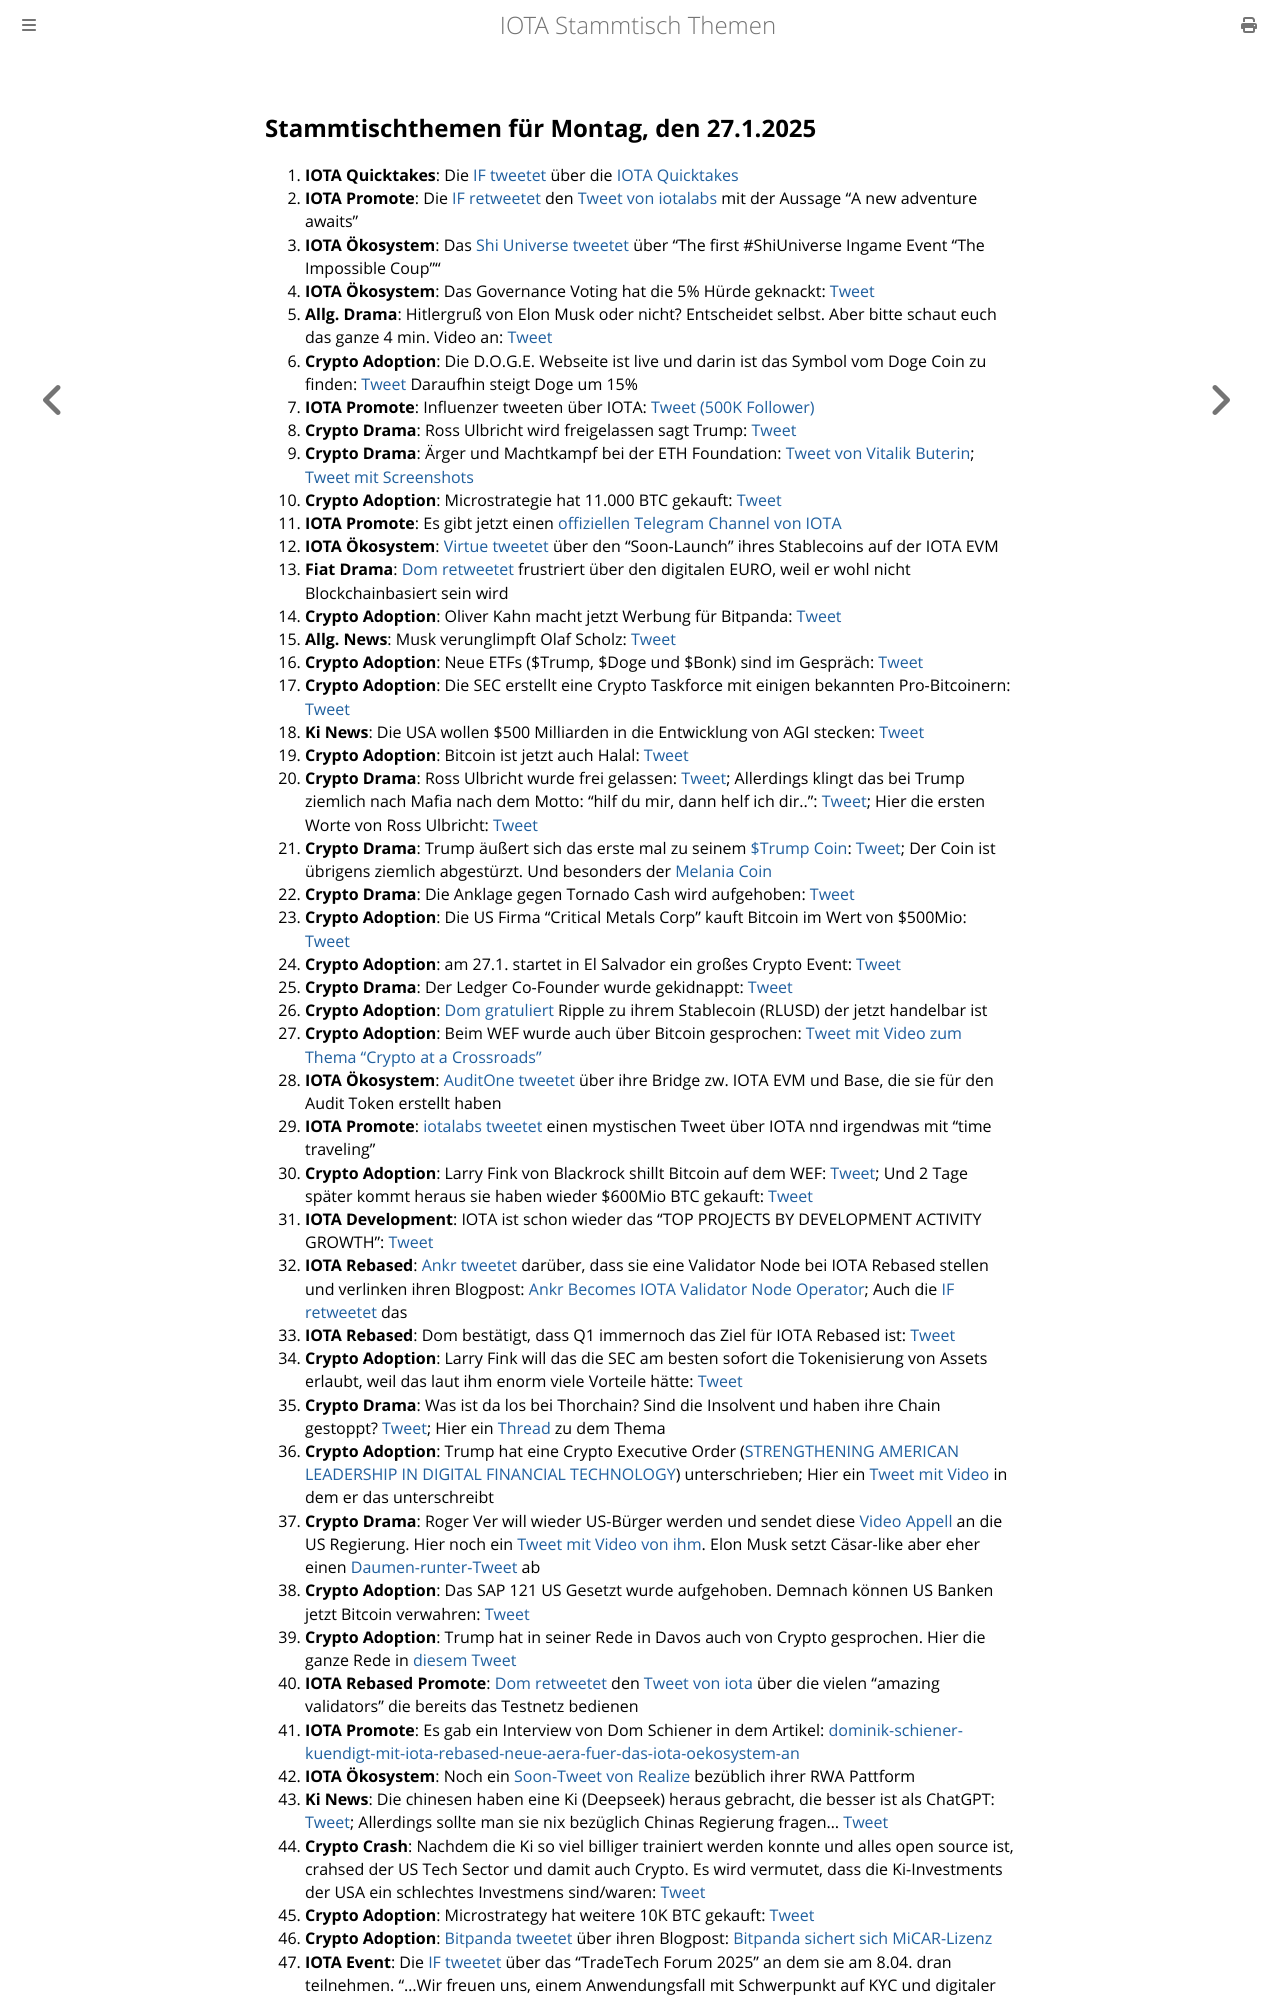

repository: iota-community/community-events · page: stammtisch/2025-01-27/index.html · generator: mdbook

## Stammtischthemen für Montag, den 27.1.2025

1. **IOTA Quicktakes**: Die [IF tweetet](https://x.com/iota/status/1881643072733257850) über die [IOTA Quicktakes](https://x.com/iota/status/1881643072733257850)
2. **IOTA Promote**: Die [IF retweetet](https://x.com/iota/status/1881612804702228571) den [Tweet von iotalabs](https://x.com/iotalabs_/status/1881356039561322984) mit der Aussage "A new adventure awaits"
3. **IOTA Ökosystem**: Das [Shi Universe tweetet](https://x.com/Shiuniverse/status/1881615487408193573) über "The first #ShiUniverse Ingame Event "The Impossible Coup""
4. **IOTA Ökosystem**: Das Governance Voting hat die 5% Hürde geknackt: [Tweet](https://x.com/Dr_Electron/status/1881507297337417955)
5. **Allg. Drama**: Hitlergruß von Elon Musk oder nicht? Entscheidet selbst. Aber bitte schaut euch das ganze 4 min. Video an: [Tweet](https://x.com/cb_doge/status/1881432866376368511)
6. **Crypto Adoption**: Die D.O.G.E. Webseite ist live und darin ist das Symbol vom Doge Coin zu finden: [Tweet](https://x.com/FurkanCCTV/status/1881665986392387981) Daraufhin steigt Doge um 15%
7. **IOTA Promote**: Influenzer tweeten über IOTA: [Tweet (500K Follower)](https://x.com/AltCryptoGems/status/1881664728751321190)
8. **Crypto Drama**: Ross Ulbricht wird freigelassen sagt Trump: [Tweet](https://x.com/MLiamMcCollum/status/1881534687174410282)
9. **Crypto Drama**: Ärger und Machtkampf bei der ETH Foundation: [Tweet von Vitalik Buterin](https://x.com/VitalikButerin/status/1881680518934384676); [Tweet mit Screenshots](https://x.com/bitcoinfool/status/1881727869795393901)
10. **Crypto Adoption**: Microstrategie hat 11.000 BTC gekauft: [Tweet](https://x.com/saylor/status/1881688755096174607)
11. **IOTA Promote**: Es gibt jetzt einen [offiziellen Telegram Channel von IOTA](https://t.co/tMfeIt9BYg)
12. **IOTA Ökosystem**: [Virtue tweetet](https://x.com/Virtue_Money/status/1881707371623223324) über den "Soon-Launch" ihres Stablecoins auf der IOTA EVM
13. **Fiat Drama**: [Dom retweetet](https://x.com/DomSchiener/status/1883077176234234024) frustriert über den digitalen EURO, weil er wohl nicht Blockchainbasiert sein wird
14. **Crypto Adoption**: Oliver Kahn macht jetzt Werbung für Bitpanda: [Tweet](https://x.com/OliverKahn/status/1881679452721094811)
15. **Allg. News**: Musk verunglimpft Olaf Scholz: [Tweet](https://x.com/elonmusk/status/1881707490762731984)
16. **Crypto Adoption**: Neue ETFs ($Trump, $Doge und $Bonk) sind im Gespräch: [Tweet](https://x.com/Cointelegraph/status/1881715639540445384)
17. **Crypto Adoption**: Die SEC erstellt eine Crypto Taskforce mit einigen bekannten Pro-Bitcoinern: [Tweet](https://x.com/FurkanCCTV/status/1881761678880338300)
18. **Ki News**: Die USA wollen $500 Milliarden in die Entwicklung von AGI stecken: [Tweet](https://x.com/ai_for_success/status/1881887921156005947)
19. **Crypto Adoption**: Bitcoin ist jetzt auch Halal: [Tweet](https://x.com/IvanOnTech/status/1882063745796780471)
20. **Crypto Drama**: Ross Ulbricht wurde frei gelassen: [Tweet](https://x.com/BitcoinMagazine/status/1881925811617546586); Allerdings klingt das bei Trump ziemlich nach Mafia nach dem Motto: "hilf du mir, dann helf ich dir..": [Tweet](https://x.com/TrumpDailyPosts/status/1881856567684817230); Hier die ersten Worte von Ross Ulbricht: [Tweet](https://x.com/BitcoinMagazine/status/1882613961448997085)
21. **Crypto Drama**: Trump äußert sich das erste mal zu seinem [$Trump Coin](https://coinmarketcap.com/de/currencies/official-trump/): [Tweet](https://x.com/AltcoinDailyio/status/1881843981417595040); Der Coin ist übrigens ziemlich abgestürzt. Und besonders der [Melania Coin](https://coinmarketcap.com/de/currencies/melania-meme/)
22. **Crypto Drama**: Die Anklage gegen Tornado Cash wird aufgehoben: [Tweet](https://x.com/Ashcryptoreal/status/1882008446285103482)
23. **Crypto Adoption**: Die US Firma "Critical Metals Corp" kauft Bitcoin im Wert von $500Mio: [Tweet](https://x.com/Saylorsatsire/status/1881790844271026418)
24. **Crypto Adoption**: am 27.1. startet in El Salvador ein großes Crypto Event: [Tweet](https://x.com/bitcoinlfgo/status/1881716469559410833)
25. **Crypto Drama**: Der Ledger Co-Founder wurde gekidnappt: [Tweet](https://x.com/0xLouisT/status/1882711063306666287)
26. **Crypto Adoption**: [Dom gratuliert](https://x.com/DomSchiener/status/1869049725997265285) Ripple zu ihrem Stablecoin (RLUSD) der jetzt handelbar ist
27. **Crypto Adoption**: Beim WEF wurde auch über Bitcoin gesprochen: [Tweet mit Video zum Thema "Crypto at a Crossroads"](https://x.com/wef/status/1881672639842005307)
28. **IOTA Ökosystem**: [AuditOne tweetet](https://x.com/AuditOne_DAO/status/1882080971367018679) über ihre Bridge zw. IOTA EVM und Base, die sie für den Audit Token erstellt haben
29. **IOTA Promote**: [iotalabs tweetet](https://x.com/iotalabs_/status/1882080794459382113) einen mystischen Tweet über IOTA nnd irgendwas mit "time traveling"
30. **Crypto Adoption**: Larry Fink von Blackrock shillt Bitcoin auf dem WEF: [Tweet](https://x.com/WatcherGuru/status/1882100507180953764); Und 2 Tage später kommt heraus sie haben wieder $600Mio BTC gekauft: [Tweet](https://x.com/Ashcryptoreal/status/1882129529638117511)
31. **IOTA Development**: IOTA ist schon wieder das "TOP PROJECTS BY DEVELOPMENT ACTIVITY GROWTH": [Tweet](https://x.com/chain_broker/status/1882100914535682391)
32. **IOTA Rebased**: [Ankr tweetet](https://x.com/ankr/status/1882119936157655048) darüber, dass sie eine Validator Node bei IOTA Rebased stellen und verlinken ihren Blogpost: [Ankr Becomes IOTA Validator Node Operator](https://www.ankr.com/blog/ankr-becomes-iota-validator-node-operator/); Auch die [IF retweetet](https://x.com/iota/status/1882139410642174188) das
33. **IOTA Rebased**: Dom bestätigt, dass Q1 immernoch das Ziel für IOTA Rebased ist: [Tweet](https://x.com/DomSchiener/status/1882092412828635602)
34. **Crypto Adoption**: Larry Fink will das die SEC am besten sofort die Tokenisierung von Assets erlaubt, weil das laut ihm enorm viele Vorteile hätte: [Tweet](https://x.com/BTC_Archive/status/1882427030060552650)
35. **Crypto Drama**: Was ist da los bei Thorchain? Sind die Insolvent und haben ihre Chain gestoppt? [Tweet](https://x.com/hosseeb/status/1882628227920965748); Hier ein [Thread](https://x.com/1984_is_today/status/1882616341926162653) zu dem Thema
36. **Crypto Adoption**: Trump hat eine Crypto Executive Order ([STRENGTHENING AMERICAN LEADERSHIP IN DIGITAL FINANCIAL TECHNOLOGY](https://www.whitehouse.gov/presidential-actions/2025/01/strengthening-american-leadership-in-digital-financial-technology/)) unterschrieben; Hier ein [Tweet mit Video](https://x.com/MMCrypto/status/1882539376137404493?t=LKKAXO3ug7owLhchpBb3MQ&s=19) in dem er das unterschreibt
37. **Crypto Drama**: Roger Ver will wieder US-Bürger werden und sendet diese [Video Appell](https://x.com/AltcoinDailyio/status/1883571994228031706) an die US Regierung. Hier noch ein [Tweet mit Video von ihm](https://x.com/rogerkver/status/1883872905433579941). Elon Musk setzt Cäsar-like aber eher einen [Daumen-runter-Tweet](https://x.com/elonmusk/status/1883408063694254415) ab
38. **Crypto Adoption**: Das SAP 121 US Gesetzt wurde aufgehoben. Demnach können US Banken jetzt Bitcoin verwahren: [Tweet](https://x.com/saylor/status/1882565582870270241)
39. **Crypto Adoption**: Trump hat in seiner Rede in Davos auch von Crypto gesprochen. Hier die ganze Rede in [diesem Tweet](https://x.com/BGatesIsaPyscho/status/1882504368097988706)
40. **IOTA Rebased Promote**: [Dom retweetet](https://x.com/DomSchiener/status/1882798167479218328) den [Tweet von iota](https://x.com/iota/status/1882790465705046384) über die vielen "amazing validators" die bereits das Testnetz bedienen
41. **IOTA Promote**: Es gab ein Interview von Dom Schiener in dem Artikel: [dominik-schiener-kuendigt-mit-iota-rebased-neue-aera-fuer-das-iota-oekosystem-an](https://kryptorevolution.de/dominik-schiener-kuendigt-mit-iota-rebased-neue-aera-fuer-das-iota-oekosystem-an/?feed_id=2167&_unique_id=67964856b9816)
42. **IOTA Ökosystem**: Noch ein [Soon-Tweet von Realize](https://x.com/realizefinance/status/1882732056318472325) bezüblich ihrer RWA Pattform
43. **Ki News**: Die chinesen haben eine Ki (Deepseek) heraus gebracht, die besser ist als ChatGPT: [Tweet](https://x.com/CodeByPoonam/status/1883175938613207134); Allerdings sollte man sie nix bezüglich Chinas Regierung fragen... [Tweet](https://x.com/rohanpaul_ai/status/1883601254318039148)
44. **Crypto Crash**: Nachdem die Ki so viel billiger trainiert werden konnte und alles open source ist, crahsed der US Tech Sector und damit auch Crypto. Es wird vermutet, dass die Ki-Investments der USA ein schlechtes Investmens sind/waren: [Tweet](https://x.com/KobeissiLetter/status/1883645592569593881)
45. **Crypto Adoption**: Microstrategy hat weitere 10K BTC gekauft: [Tweet](https://x.com/saylor/status/1883848242376650840)
46. **Crypto Adoption**: [Bitpanda tweetet](https://x.com/Bitpanda/status/1883820575178539127) über ihren Blogpost: [Bitpanda sichert sich MiCAR-Liz
